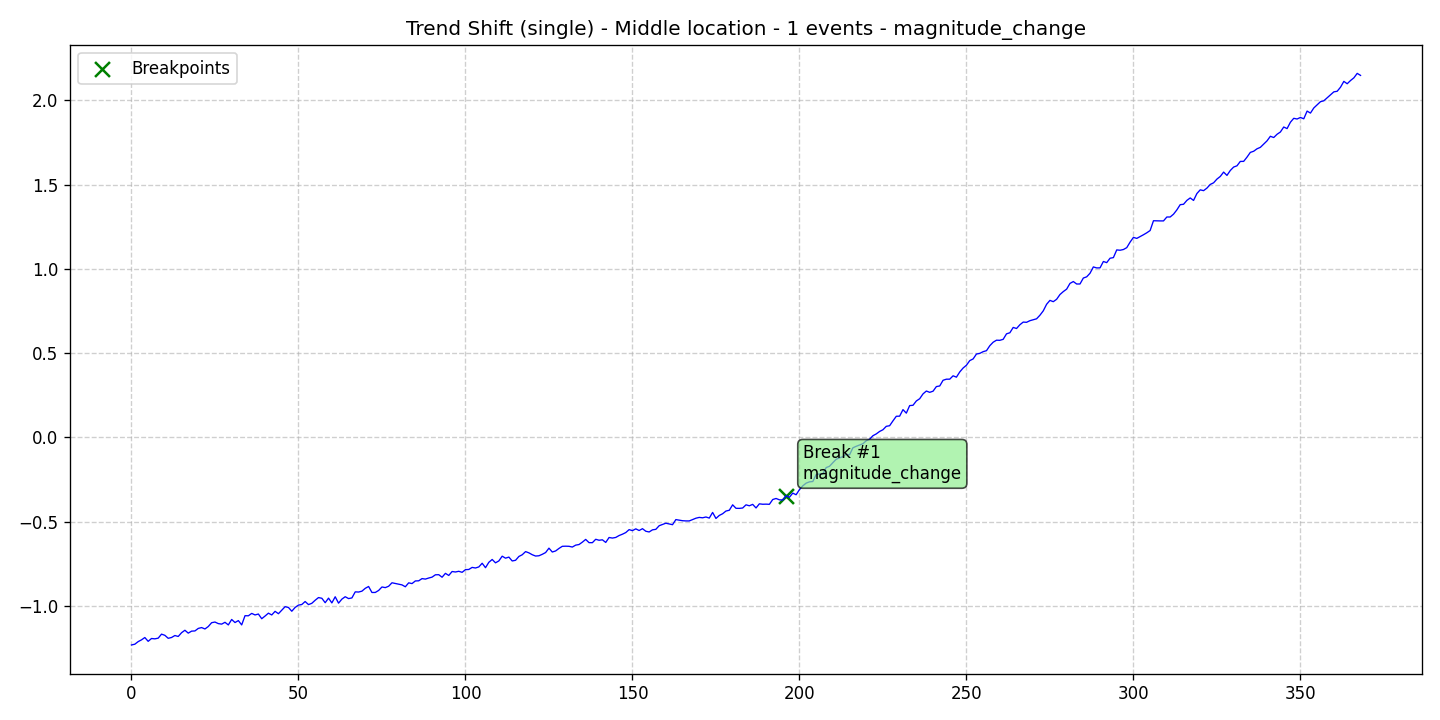

Values plotted in this chart, from the file beside it:
data, stationary, det_lin_up, det_lin_down, det_quad, det_cubic, det_exp, det_damped, stoc_trend, volatility, single_seas, multiple_seas, point_anom_single, point_anom_multi, collect_anom, context_anom, mean_shift, var_shift, trend_shift, date, is_break, is_anomaly, is_multi, location_beginning
-1.231, 0, 0, 0, 0, 0, 0, 0, 0, 0, 0, 0, 0, 0, 0, 0, 0, 0, 1, 2020-01-01, 0, 0, 0, 0
-1.226, 0, 0, 0, 0, 0, 0, 0, 0, 0, 0, 0, 0, 0, 0, 0, 0, 0, 1, 2020-01-02, 0, 0, 0, 0
-1.211, 0, 0, 0, 0, 0, 0, 0, 0, 0, 0, 0, 0, 0, 0, 0, 0, 0, 1, 2020-01-03, 0, 0, 0, 0
-1.2, 0, 0, 0, 0, 0, 0, 0, 0, 0, 0, 0, 0, 0, 0, 0, 0, 0, 1, 2020-01-04, 0, 0, 0, 0
-1.187, 0, 0, 0, 0, 0, 0, 0, 0, 0, 0, 0, 0, 0, 0, 0, 0, 0, 1, 2020-01-05, 0, 0, 0, 0
-1.209, 0, 0, 0, 0, 0, 0, 0, 0, 0, 0, 0, 0, 0, 0, 0, 0, 0, 1, 2020-01-06, 0, 0, 0, 0
-1.192, 0, 0, 0, 0, 0, 0, 0, 0, 0, 0, 0, 0, 0, 0, 0, 0, 0, 1, 2020-01-07, 0, 0, 0, 0
-1.194, 0, 0, 0, 0, 0, 0, 0, 0, 0, 0, 0, 0, 0, 0, 0, 0, 0, 1, 2020-01-08, 0, 0, 0, 0
-1.19, 0, 0, 0, 0, 0, 0, 0, 0, 0, 0, 0, 0, 0, 0, 0, 0, 0, 1, 2020-01-09, 0, 0, 0, 0
-1.167, 0, 0, 0, 0, 0, 0, 0, 0, 0, 0, 0, 0, 0, 0, 0, 0, 0, 1, 2020-01-10, 0, 0, 0, 0
-1.174, 0, 0, 0, 0, 0, 0, 0, 0, 0, 0, 0, 0, 0, 0, 0, 0, 0, 1, 2020-01-11, 0, 0, 0, 0
-1.191, 0, 0, 0, 0, 0, 0, 0, 0, 0, 0, 0, 0, 0, 0, 0, 0, 0, 1, 2020-01-12, 0, 0, 0, 0
-1.186, 0, 0, 0, 0, 0, 0, 0, 0, 0, 0, 0, 0, 0, 0, 0, 0, 0, 1, 2020-01-13, 0, 0, 0, 0
-1.175, 0, 0, 0, 0, 0, 0, 0, 0, 0, 0, 0, 0, 0, 0, 0, 0, 0, 1, 2020-01-14, 0, 0, 0, 0
-1.18, 0, 0, 0, 0, 0, 0, 0, 0, 0, 0, 0, 0, 0, 0, 0, 0, 0, 1, 2020-01-15, 0, 0, 0, 0
-1.158, 0, 0, 0, 0, 0, 0, 0, 0, 0, 0, 0, 0, 0, 0, 0, 0, 0, 1, 2020-01-16, 0, 0, 0, 0
-1.144, 0, 0, 0, 0, 0, 0, 0, 0, 0, 0, 0, 0, 0, 0, 0, 0, 0, 1, 2020-01-17, 0, 0, 0, 0
-1.161, 0, 0, 0, 0, 0, 0, 0, 0, 0, 0, 0, 0, 0, 0, 0, 0, 0, 1, 2020-01-18, 0, 0, 0, 0
-1.149, 0, 0, 0, 0, 0, 0, 0, 0, 0, 0, 0, 0, 0, 0, 0, 0, 0, 1, 2020-01-19, 0, 0, 0, 0
-1.148, 0, 0, 0, 0, 0, 0, 0, 0, 0, 0, 0, 0, 0, 0, 0, 0, 0, 1, 2020-01-20, 0, 0, 0, 0
-1.133, 0, 0, 0, 0, 0, 0, 0, 0, 0, 0, 0, 0, 0, 0, 0, 0, 0, 1, 2020-01-21, 0, 0, 0, 0
-1.128, 0, 0, 0, 0, 0, 0, 0, 0, 0, 0, 0, 0, 0, 0, 0, 0, 0, 1, 2020-01-22, 0, 0, 0, 0
-1.136, 0, 0, 0, 0, 0, 0, 0, 0, 0, 0, 0, 0, 0, 0, 0, 0, 0, 1, 2020-01-23, 0, 0, 0, 0
-1.121, 0, 0, 0, 0, 0, 0, 0, 0, 0, 0, 0, 0, 0, 0, 0, 0, 0, 1, 2020-01-24, 0, 0, 0, 0
-1.099, 0, 0, 0, 0, 0, 0, 0, 0, 0, 0, 0, 0, 0, 0, 0, 0, 0, 1, 2020-01-25, 0, 0, 0, 0
-1.095, 0, 0, 0, 0, 0, 0, 0, 0, 0, 0, 0, 0, 0, 0, 0, 0, 0, 1, 2020-01-26, 0, 0, 0, 0
-1.104, 0, 0, 0, 0, 0, 0, 0, 0, 0, 0, 0, 0, 0, 0, 0, 0, 0, 1, 2020-01-27, 0, 0, 0, 0
-1.107, 0, 0, 0, 0, 0, 0, 0, 0, 0, 0, 0, 0, 0, 0, 0, 0, 0, 1, 2020-01-28, 0, 0, 0, 0
-1.096, 0, 0, 0, 0, 0, 0, 0, 0, 0, 0, 0, 0, 0, 0, 0, 0, 0, 1, 2020-01-29, 0, 0, 0, 0
-1.112, 0, 0, 0, 0, 0, 0, 0, 0, 0, 0, 0, 0, 0, 0, 0, 0, 0, 1, 2020-01-30, 0, 0, 0, 0
-1.08, 0, 0, 0, 0, 0, 0, 0, 0, 0, 0, 0, 0, 0, 0, 0, 0, 0, 1, 2020-01-31, 0, 0, 0, 0
-1.098, 0, 0, 0, 0, 0, 0, 0, 0, 0, 0, 0, 0, 0, 0, 0, 0, 0, 1, 2020-02-01, 0, 0, 0, 0
-1.086, 0, 0, 0, 0, 0, 0, 0, 0, 0, 0, 0, 0, 0, 0, 0, 0, 0, 1, 2020-02-02, 0, 0, 0, 0
-1.112, 0, 0, 0, 0, 0, 0, 0, 0, 0, 0, 0, 0, 0, 0, 0, 0, 0, 1, 2020-02-03, 0, 0, 0, 0
-1.057, 0, 0, 0, 0, 0, 0, 0, 0, 0, 0, 0, 0, 0, 0, 0, 0, 0, 1, 2020-02-04, 0, 0, 0, 0
-1.058, 0, 0, 0, 0, 0, 0, 0, 0, 0, 0, 0, 0, 0, 0, 0, 0, 0, 1, 2020-02-05, 0, 0, 0, 0
-1.044, 0, 0, 0, 0, 0, 0, 0, 0, 0, 0, 0, 0, 0, 0, 0, 0, 0, 1, 2020-02-06, 0, 0, 0, 0
-1.053, 0, 0, 0, 0, 0, 0, 0, 0, 0, 0, 0, 0, 0, 0, 0, 0, 0, 1, 2020-02-07, 0, 0, 0, 0
-1.047, 0, 0, 0, 0, 0, 0, 0, 0, 0, 0, 0, 0, 0, 0, 0, 0, 0, 1, 2020-02-08, 0, 0, 0, 0
-1.075, 0, 0, 0, 0, 0, 0, 0, 0, 0, 0, 0, 0, 0, 0, 0, 0, 0, 1, 2020-02-09, 0, 0, 0, 0
-1.059, 0, 0, 0, 0, 0, 0, 0, 0, 0, 0, 0, 0, 0, 0, 0, 0, 0, 1, 2020-02-10, 0, 0, 0, 0
-1.042, 0, 0, 0, 0, 0, 0, 0, 0, 0, 0, 0, 0, 0, 0, 0, 0, 0, 1, 2020-02-11, 0, 0, 0, 0
-1.053, 0, 0, 0, 0, 0, 0, 0, 0, 0, 0, 0, 0, 0, 0, 0, 0, 0, 1, 2020-02-12, 0, 0, 0, 0
-1.031, 0, 0, 0, 0, 0, 0, 0, 0, 0, 0, 0, 0, 0, 0, 0, 0, 0, 1, 2020-02-13, 0, 0, 0, 0
-1.045, 0, 0, 0, 0, 0, 0, 0, 0, 0, 0, 0, 0, 0, 0, 0, 0, 0, 1, 2020-02-14, 0, 0, 0, 0
-1.024, 0, 0, 0, 0, 0, 0, 0, 0, 0, 0, 0, 0, 0, 0, 0, 0, 0, 1, 2020-02-15, 0, 0, 0, 0
-1.004, 0, 0, 0, 0, 0, 0, 0, 0, 0, 0, 0, 0, 0, 0, 0, 0, 0, 1, 2020-02-16, 0, 0, 0, 0
-1.008, 0, 0, 0, 0, 0, 0, 0, 0, 0, 0, 0, 0, 0, 0, 0, 0, 0, 1, 2020-02-17, 0, 0, 0, 0
-1.031, 0, 0, 0, 0, 0, 0, 0, 0, 0, 0, 0, 0, 0, 0, 0, 0, 0, 1, 2020-02-18, 0, 0, 0, 0
-1.008, 0, 0, 0, 0, 0, 0, 0, 0, 0, 0, 0, 0, 0, 0, 0, 0, 0, 1, 2020-02-19, 0, 0, 0, 0
-0.9942, 0, 0, 0, 0, 0, 0, 0, 0, 0, 0, 0, 0, 0, 0, 0, 0, 0, 1, 2020-02-20, 0, 0, 0, 0
-0.9908, 0, 0, 0, 0, 0, 0, 0, 0, 0, 0, 0, 0, 0, 0, 0, 0, 0, 1, 2020-02-21, 0, 0, 0, 0
-0.973, 0, 0, 0, 0, 0, 0, 0, 0, 0, 0, 0, 0, 0, 0, 0, 0, 0, 1, 2020-02-22, 0, 0, 0, 0
-0.9913, 0, 0, 0, 0, 0, 0, 0, 0, 0, 0, 0, 0, 0, 0, 0, 0, 0, 1, 2020-02-23, 0, 0, 0, 0
-0.9837, 0, 0, 0, 0, 0, 0, 0, 0, 0, 0, 0, 0, 0, 0, 0, 0, 0, 1, 2020-02-24, 0, 0, 0, 0
-0.9655, 0, 0, 0, 0, 0, 0, 0, 0, 0, 0, 0, 0, 0, 0, 0, 0, 0, 1, 2020-02-25, 0, 0, 0, 0
-0.9496, 0, 0, 0, 0, 0, 0, 0, 0, 0, 0, 0, 0, 0, 0, 0, 0, 0, 1, 2020-02-26, 0, 0, 0, 0
-0.9538, 0, 0, 0, 0, 0, 0, 0, 0, 0, 0, 0, 0, 0, 0, 0, 0, 0, 1, 2020-02-27, 0, 0, 0, 0
-0.9801, 0, 0, 0, 0, 0, 0, 0, 0, 0, 0, 0, 0, 0, 0, 0, 0, 0, 1, 2020-02-28, 0, 0, 0, 0
-0.953, 0, 0, 0, 0, 0, 0, 0, 0, 0, 0, 0, 0, 0, 0, 0, 0, 0, 1, 2020-02-29, 0, 0, 0, 0
... 309 more rows
